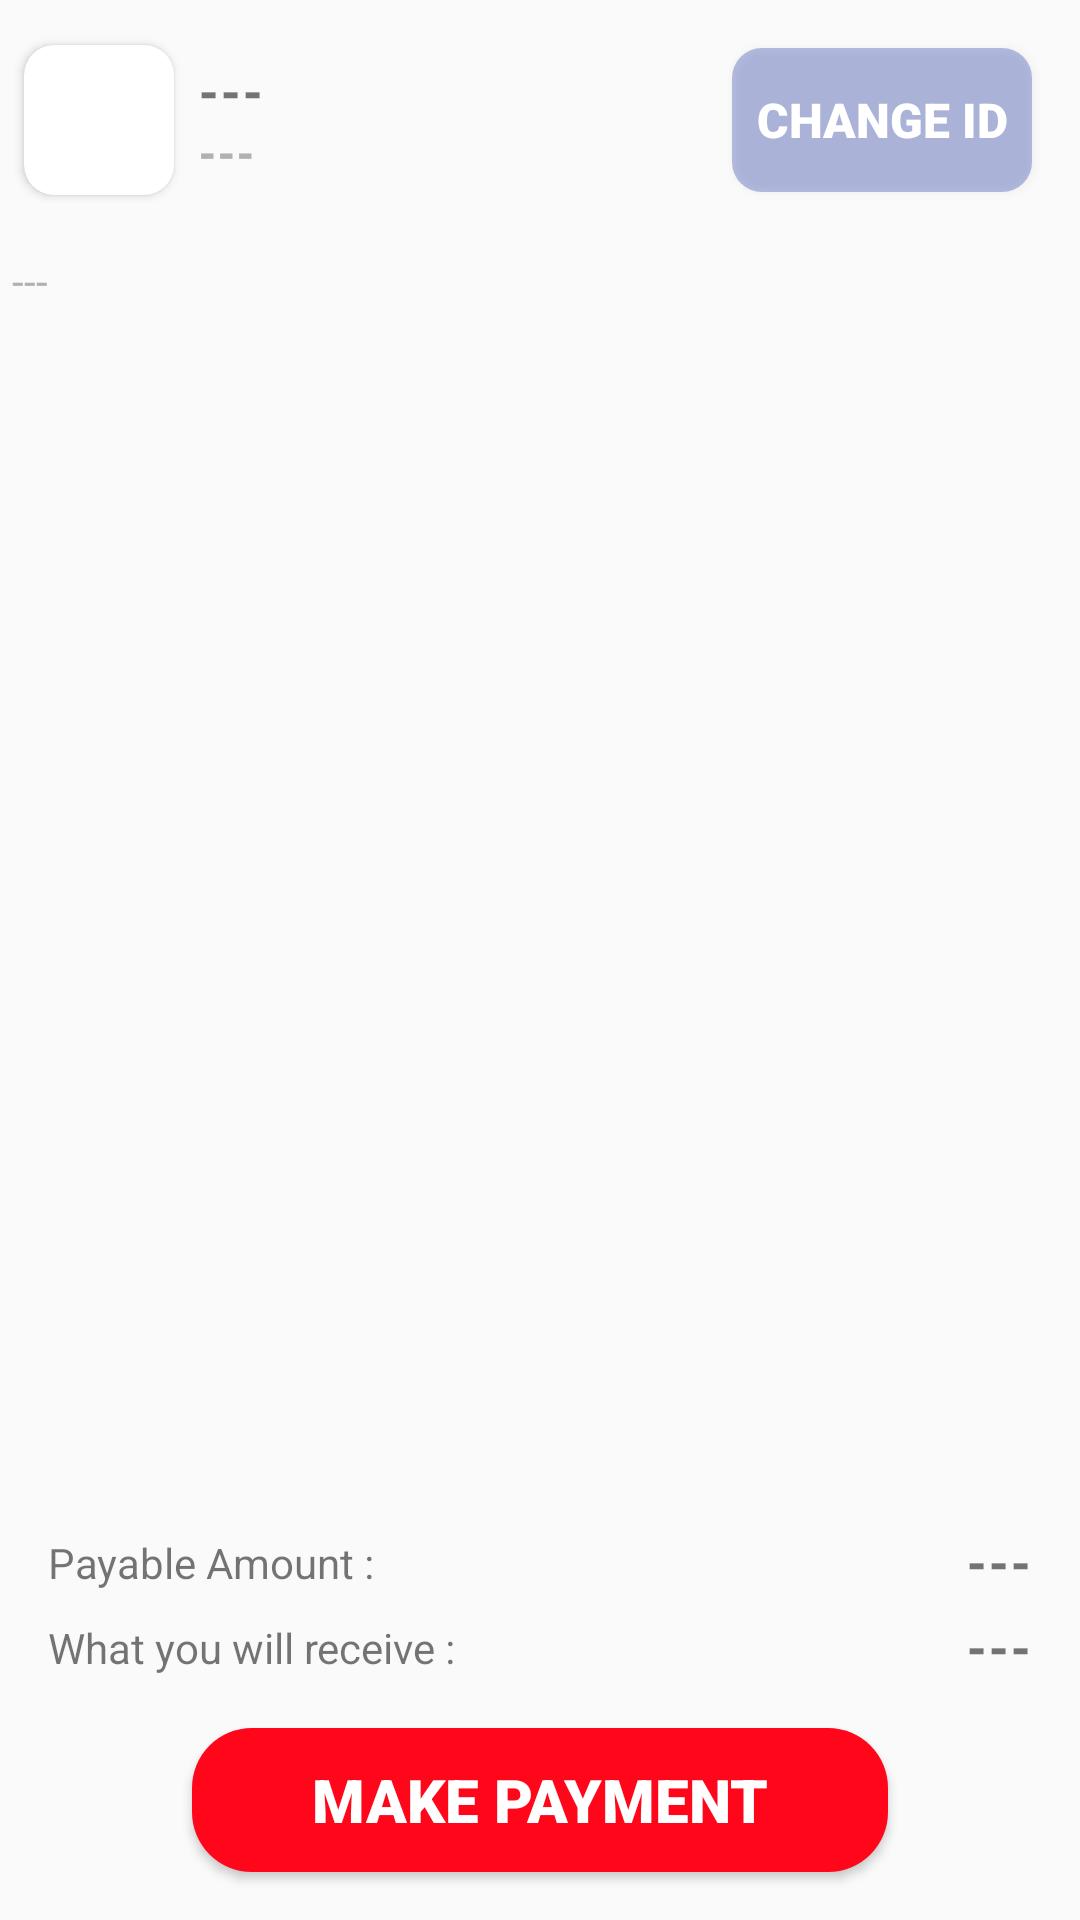

This screen was rendered from an Android layout file. Write that file and the resources it references.
<!-- AndroidManifest.xml: application theme AppTheme -->
<!-- res/layout/activity_free_fire.xml -->
<?xml version="1.0" encoding="utf-8"?>
<androidx.constraintlayout.widget.ConstraintLayout xmlns:android="http://schemas.android.com/apk/res/android"
    xmlns:app="http://schemas.android.com/apk/res-auto"
    xmlns:tools="http://schemas.android.com/tools"
    android:layout_width="match_parent"
    android:layout_height="match_parent"
    tools:context=".FreeFireActivity">

    <LinearLayout
        android:id="@+id/linearLayout2"
        android:layout_width="match_parent"
        android:layout_height="wrap_content"
        android:gravity="center"
        android:orientation="horizontal"
        app:layout_constraintEnd_toEndOf="parent"
        app:layout_constraintHorizontal_bias="0.5"
        app:layout_constraintStart_toStartOf="parent"
        app:layout_constraintTop_toTopOf="parent">

        <androidx.cardview.widget.CardView
            android:layout_width="50dp"
            android:layout_height="50dp"
            android:layout_margin="8dp"
            app:cardCornerRadius="10dp">

            <ImageView
                android:id="@+id/iconImageView"
                android:layout_width="match_parent"
                android:layout_height="match_parent"
                android:scaleType="fitXY"
                tools:ignore="ContentDescription,ImageContrastCheck"
                tools:srcCompat="@tools:sample/avatars" />

        </androidx.cardview.widget.CardView>


        <LinearLayout
            android:layout_width="0dp"
            android:layout_height="wrap_content"
            android:layout_weight="1"
            android:orientation="vertical">

            <TextView
                android:id="@+id/titleText"
                android:layout_width="match_parent"
                android:layout_height="wrap_content"
                android:fontFamily="sans-serif-black"
                android:text="@string/loading"
                android:textSize="16sp" />

            <TextView
                android:id="@+id/subtitleText"
                android:layout_width="wrap_content"
                android:layout_height="wrap_content"
                android:fontFamily="sans-serif-black"
                android:text="@string/loading"
                android:textColor="#B1B1B1"
                tools:ignore="TextContrastCheck" />
        </LinearLayout>

        <Button
            android:id="@+id/changeButton"
            android:layout_width="wrap_content"
            android:layout_height="wrap_content"
            android:layout_margin="16dp"
            android:background="@drawable/alpha_blue_background_round"
            android:fontFamily="sans-serif-black"
            android:paddingStart="8dp"
            android:paddingEnd="8dp"
            android:text="Change ID"
            android:textColor="#FFFFFF"
            android:textSize="16sp"
            tools:ignore="SpeakableTextPresentCheck,TouchTargetSizeCheck" />

    </LinearLayout>

    <TextView
        android:id="@+id/offerText"
        android:layout_width="match_parent"
        android:layout_height="wrap_content"
        android:padding="4dp"
        android:text="@string/loading"
        android:textColor="#B1B1B1"
        app:layout_constraintEnd_toEndOf="parent"
        app:layout_constraintHorizontal_bias="0.5"
        app:layout_constraintStart_toStartOf="parent"
        app:layout_constraintTop_toBottomOf="@+id/linearLayout2" />

    <ListView
        android:id="@+id/listView"
        android:layout_width="0dp"
        android:layout_height="0dp"
        android:clipToPadding="false"
        android:divider="@android:color/transparent"
        android:dividerHeight="8dp"
        android:listSelector="@android:color/transparent"
        android:padding="8dp"
        app:layout_constraintBottom_toTopOf="@+id/paymentConstraintLayout"
        app:layout_constraintEnd_toEndOf="parent"
        app:layout_constraintHorizontal_bias="0.5"
        app:layout_constraintStart_toStartOf="parent"
        app:layout_constraintTop_toBottomOf="@+id/offerText" />

    <androidx.constraintlayout.widget.ConstraintLayout
        android:id="@+id/paymentConstraintLayout"
        android:layout_width="0dp"
        android:layout_height="wrap_content"
        app:layout_constraintBottom_toBottomOf="parent"
        app:layout_constraintEnd_toEndOf="parent"
        app:layout_constraintHorizontal_bias="0.5"
        app:layout_constraintStart_toStartOf="parent">

        <Button
            android:id="@+id/button19"
            android:layout_width="0dp"
            android:layout_height="wrap_content"
            android:layout_marginStart="64dp"
            android:layout_marginTop="16dp"
            android:layout_marginEnd="64dp"
            android:layout_marginBottom="16dp"
            android:background="@drawable/login_button_background"
            android:fontFamily="sans-serif-black"
            android:text="@string/make_payment"
            android:textColor="#FFFFFF"
            android:textSize="20sp"
            app:layout_constraintBottom_toBottomOf="parent"
            app:layout_constraintEnd_toEndOf="parent"
            app:layout_constraintHorizontal_bias="0.5"
            app:layout_constraintStart_toStartOf="parent"
            app:layout_constraintTop_toBottomOf="@+id/textView38" />

        <TextView
            android:id="@+id/textView32"
            android:layout_width="wrap_content"
            android:layout_height="wrap_content"
            android:layout_marginStart="16dp"
            android:layout_marginTop="16dp"
            android:text="Payable Amount :"
            app:layout_constraintStart_toStartOf="parent"
            app:layout_constraintTop_toTopOf="parent" />

        <TextView
            android:id="@+id/textView35"
            android:layout_width="wrap_content"
            android:layout_height="wrap_content"
            android:layout_marginEnd="16dp"
            android:fontFamily="sans-serif-black"
            android:text="@string/loading"
            android:textSize="16sp"
            app:layout_constraintBottom_toBottomOf="@+id/textView32"
            app:layout_constraintEnd_toEndOf="parent"
            app:layout_constraintTop_toTopOf="@+id/textView32" />

        <TextView
            android:id="@+id/textView37"
            android:layout_width="wrap_content"
            android:layout_height="wrap_content"
            android:layout_marginStart="16dp"
            android:layout_marginTop="8dp"
            android:text="What you will receive :"
            app:layout_constraintStart_toStartOf="parent"
            app:layout_constraintTop_toBottomOf="@+id/textView35" />

        <TextView
            android:id="@+id/textView38"
            android:layout_width="wrap_content"
            android:layout_height="wrap_content"
            android:layout_marginEnd="16dp"
            android:fontFamily="sans-serif-black"
            android:text="@string/loading"
            android:textSize="16sp"
            app:layout_constraintBottom_toBottomOf="@+id/textView37"
            app:layout_constraintEnd_toEndOf="parent"
            app:layout_constraintTop_toTopOf="@+id/textView37" />
    </androidx.constraintlayout.widget.ConstraintLayout>

</androidx.constraintlayout.widget.ConstraintLayout>
<!-- resources referenced by this layout -->
<resources>
  <!-- drawable alpha_blue_background_round (drawable) -->
  <?xml version="1.0" encoding="utf-8"?>
  <shape xmlns:android="http://schemas.android.com/apk/res/android">
      <solid android:color="#4D1930AA" />
      <corners android:radius="10dp" />
  </shape>
  <!-- drawable login_button_background (drawable-v24) -->
  <?xml version="1.0" encoding="utf-8"?>
  <shape xmlns:android="http://schemas.android.com/apk/res/android">
      <solid android:color="#FF061B" />
      <corners android:radius="20dp" />
  </shape>
  <string name="loading">---</string>
  <string name="make_payment">Make Payment</string>
  <style name="AppTheme" parent="Theme.AppCompat.Light.DarkActionBar">
          
          <item name="colorPrimary">@color/colorPrimary</item>
          <item name="colorPrimaryDark">@color/colorPrimaryDark</item>
          <item name="colorAccent">@color/colorAccent</item>
      </style>
  <!-- not gathered from this repository: default colours our renderer supplied (Android Studio template values) -->
  <color name="colorPrimary">#FF6200EE</color>
  <color name="colorPrimaryDark">#FF3700B3</color>
  <color name="colorAccent">#FF03DAC5</color>
</resources>
